Image classification data set "sample_data" (meganaboddam/boddam-masters-project on GitHub). Class labels (2): normal, tumor.

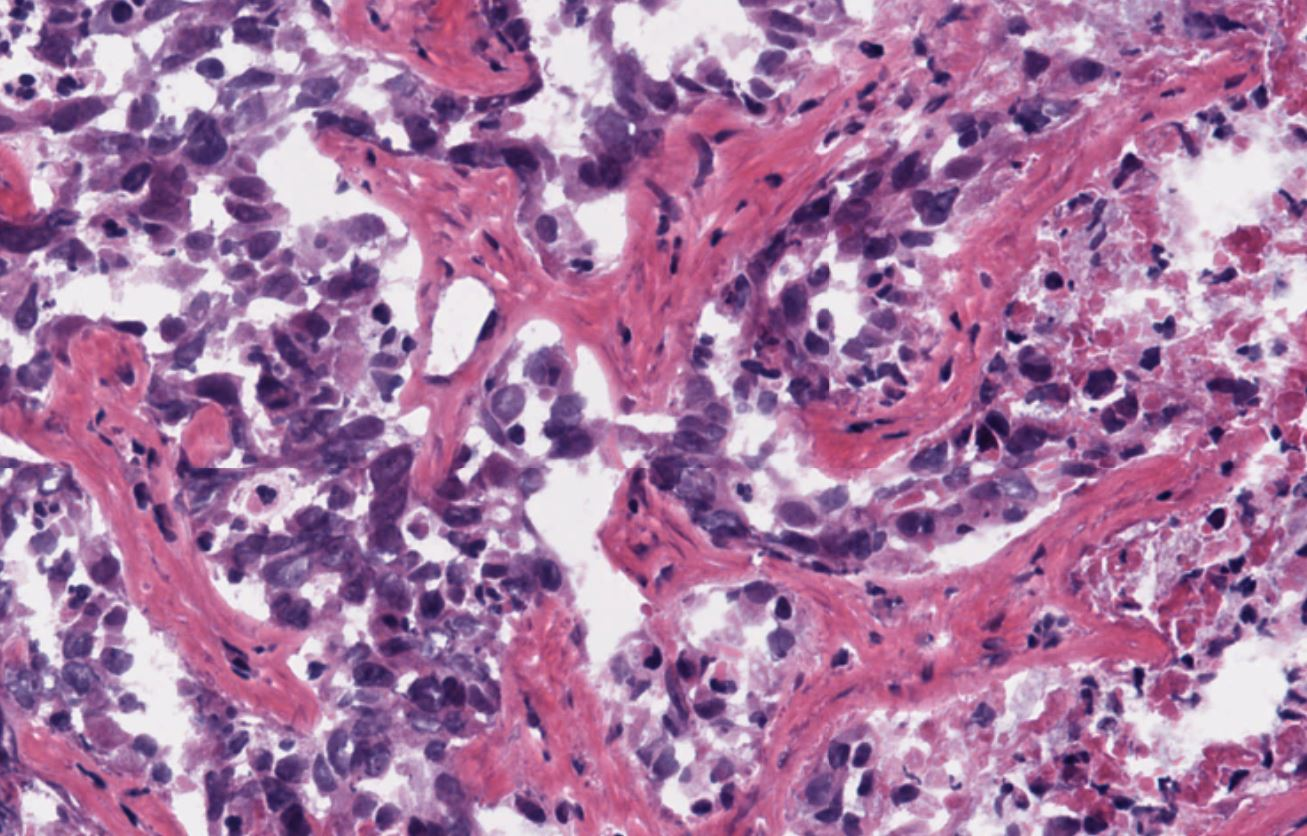
Label: tumor

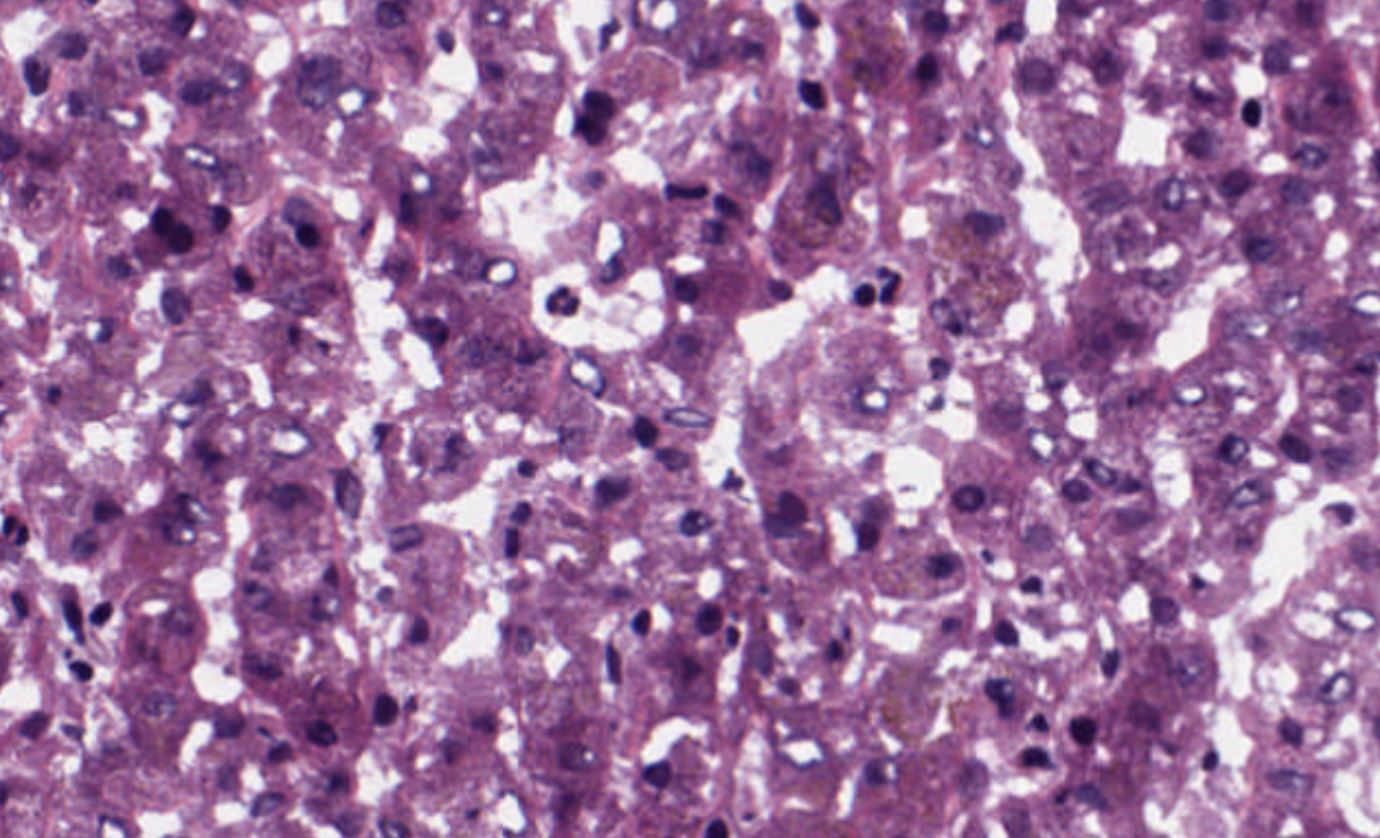
Label: normal

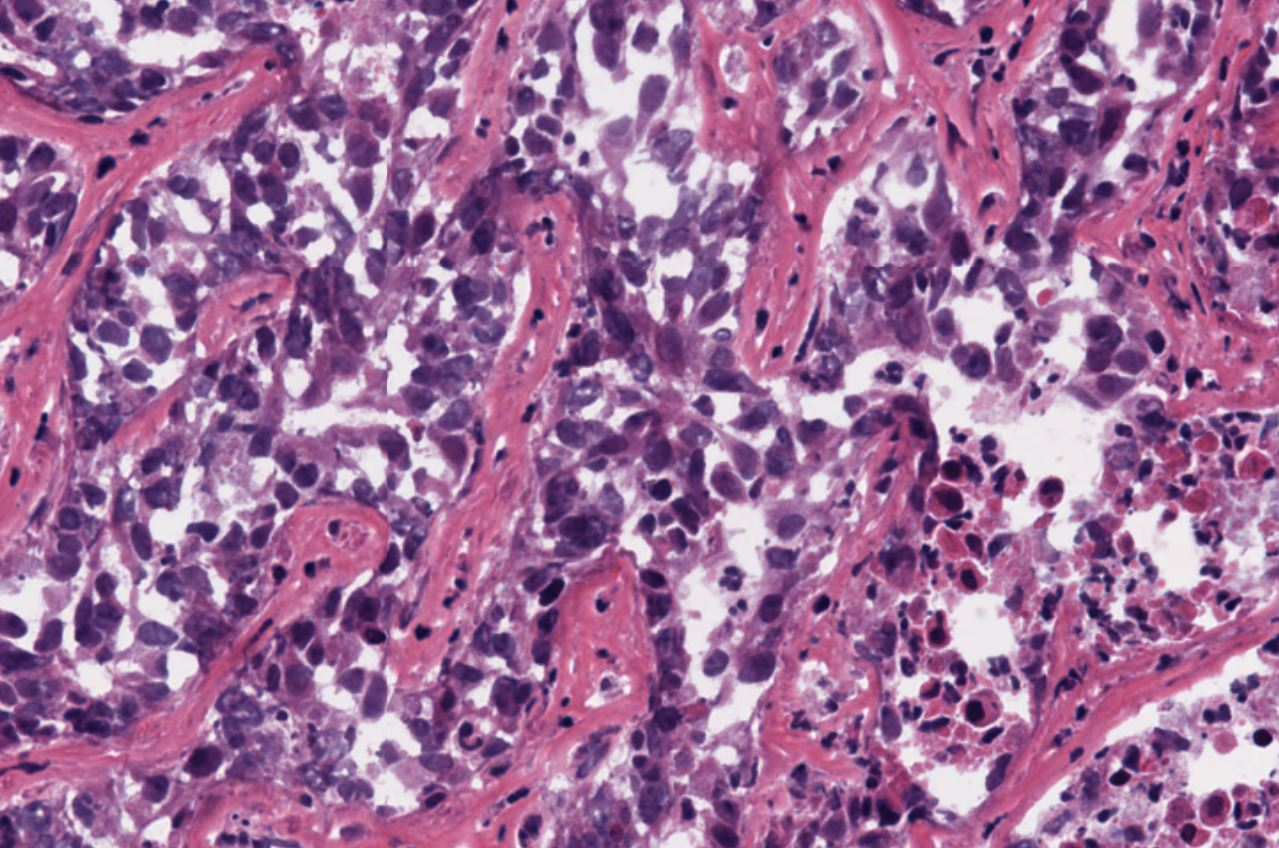
Label: tumor

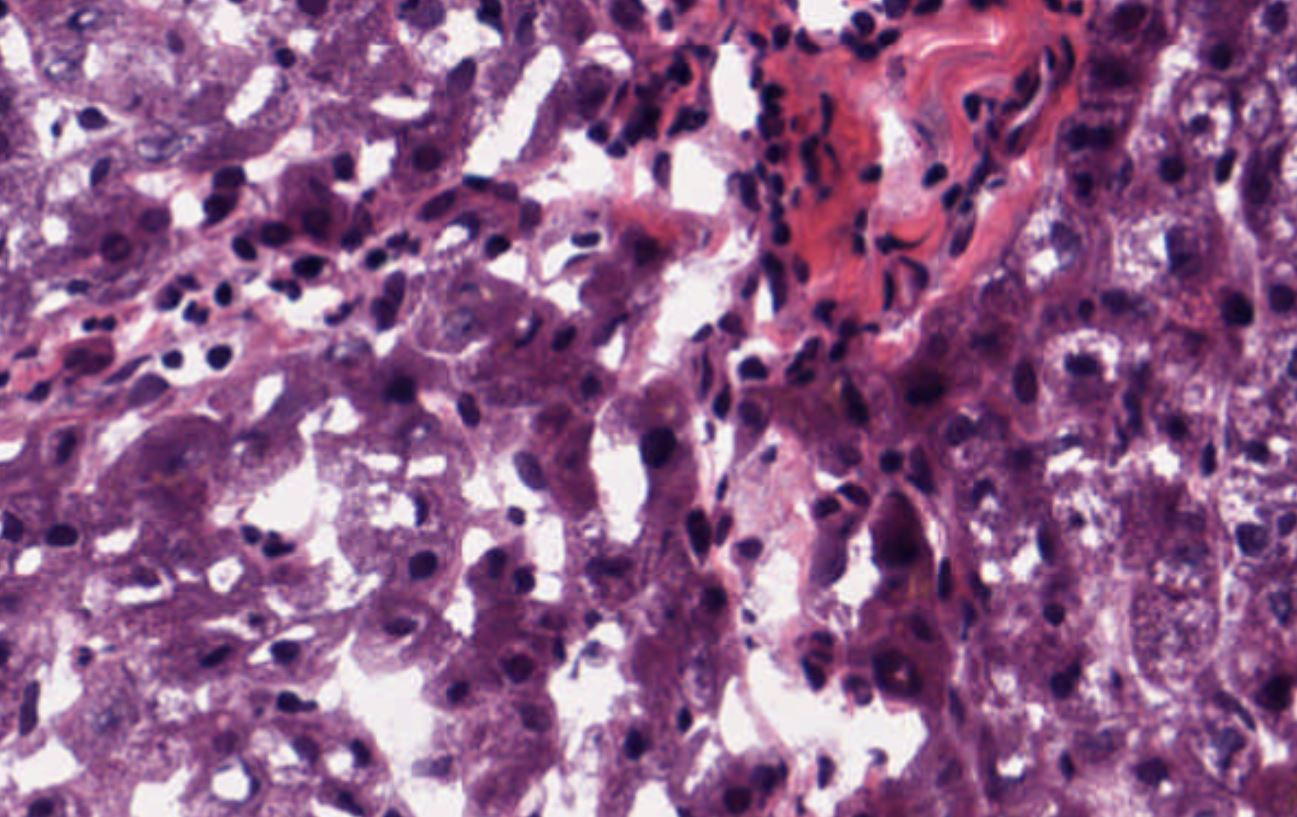
Label: normal

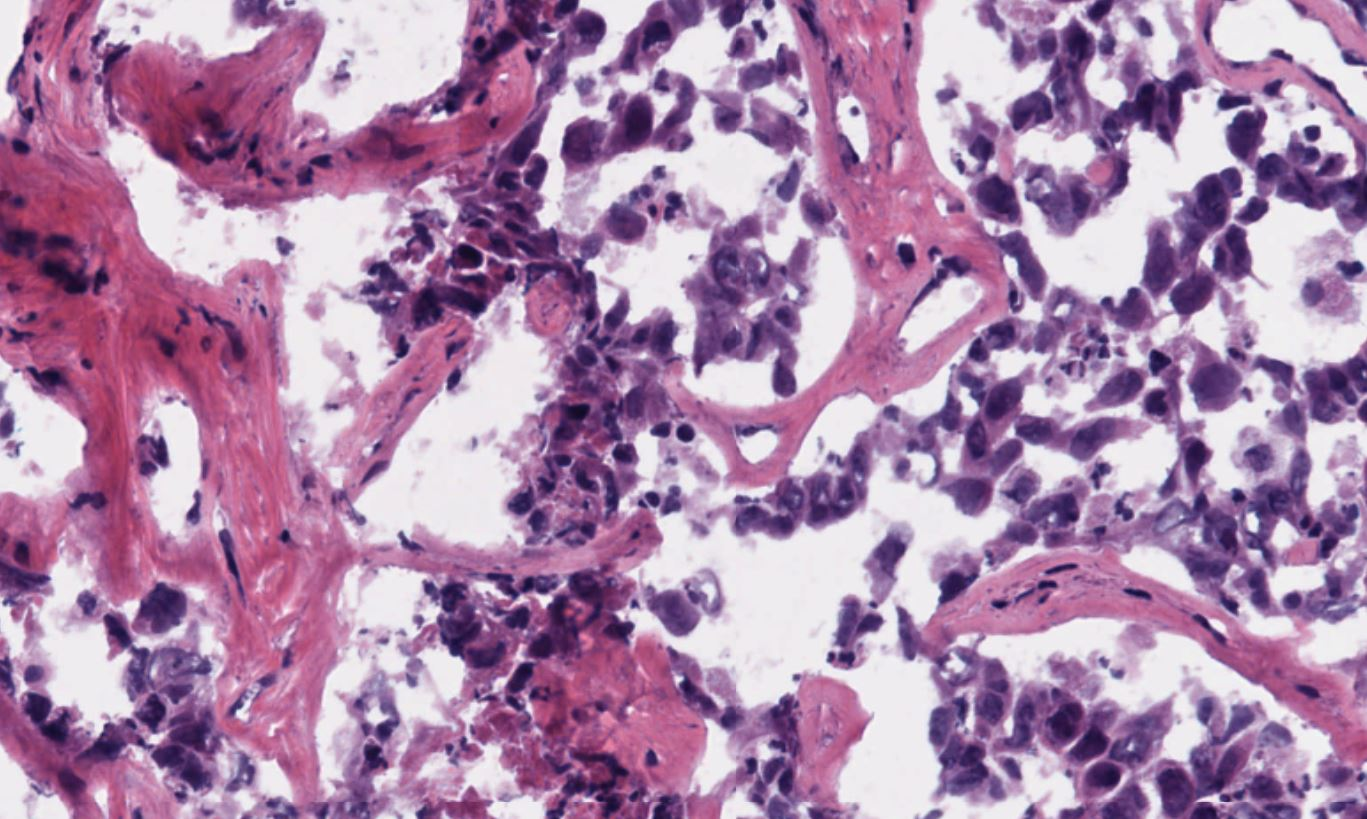
Label: tumor

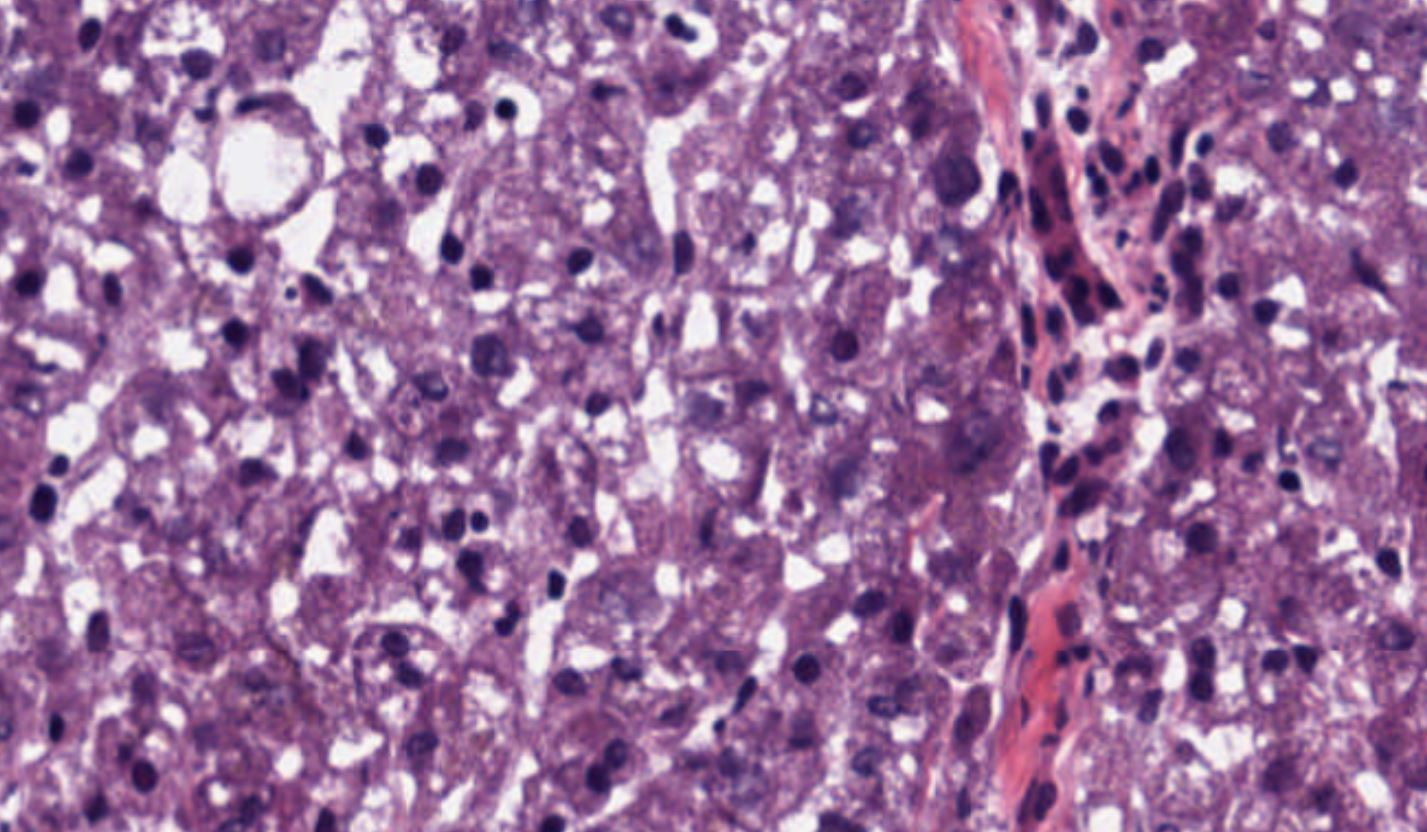
Label: normal
